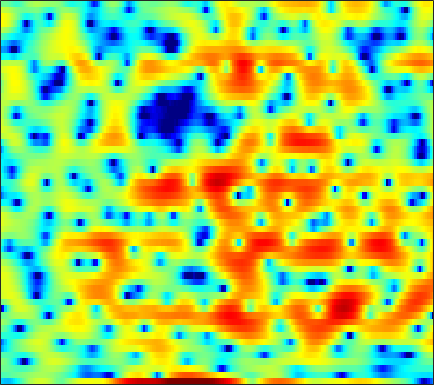

Source data for this figure (header and first rows):
-5.828, -6.2227, -6.6262, -6.7669, -6.6612, -6.1731, -5.3523, -4.5788, -3.462, -2.3347, -1.2818, -0.53585, 0.36031, 1.1324, 1.6276, 2.1695, 2.5607, 2.7588, 2.8968, 2.8782, 2.7062, 2.4658, 2.0045, 1.4018
-1.925, -1.811, -1.665, -1.518, -1.402, -1.232, -1.041, -0.882, -0.6507, -0.3978, -0.1328, 0.07346, 0.3452, 0.6066, 0.7883, 1.003, 1.177, 1.274, 1.351, 1.362, 1.303, 1.215, 1.037, 0.7946
-0.579, -0.6379, -0.7711, -0.957, -1.125, -1.37, -1.624, -1.797, -1.986, -2.087, -2.065, -1.956, -1.689, -1.308, -0.9688, -0.4768, 0.01639, 0.3691, 0.7933, 1.15, 1.427, 1.579, 1.706, 1.744
0.2067, -0.04744, -0.5029, -1.119, -1.708, -2.71, -4.049, -5.36, -7.736, -11.33, -17.34, -20.36, -13.46, -8.596, -6.109, -3.656, -1.828, -0.7412, 0.4239, 1.324, 2.01, 2.404, 2.783, 3.015
-1.605, -1.652, -1.724, -1.841, -1.97, -2.207, -2.537, -2.834, -3.254, -3.595, -3.728, -3.622, -3.167, -2.415, -1.753, -0.8385, 0.02008, 0.5933, 1.242, 1.74, 2.084, 2.245, 2.336, 2.305
-7.7, -6.728, -5.307, -4.005, -3.172, -2.235, -1.48, -1, -0.4589, 0.0173, 0.4487, 0.7564, 1.152, 1.539, 1.813, 2.148, 2.417, 2.553, 2.626, 2.55, 2.302, 1.993, 1.409, 0.636
-10.18, -8.392, -6.231, -4.5, -3.466, -2.347, -1.465, -0.9015, -0.2419, 0.3563, 0.9084, 1.305, 1.809, 2.274, 2.579, 2.915, 3.145, 3.23, 3.206, 3.006, 2.607, 2.154, 1.305, 0.1018
-2.952, -3.018, -3.089, -3.195, -3.321, -3.56, -3.828, -3.972, -3.977, -3.651, -2.962, -2.275, -1.268, -0.2862, 0.3768, 1.129, 1.711, 2.034, 2.331, 2.471, 2.47, 2.373, 2.113, 1.725
-0.2364, -0.7212, -1.514, -2.551, -3.561, -5.346, -8.001, -11.02, -18.85, -22.61, -11.97, -8.241, -5.022, -2.886, -1.708, -0.5439, 0.2797, 0.7382, 1.18, 1.467, 1.637, 1.725, 1.823, 1.945
1.368, 0.9333, 0.3161, -0.3593, -0.9072, -1.703, -2.529, -3.1, -3.603, -3.61, -3.101, -2.502, -1.648, -0.9264, -0.5199, -0.1668, -0.06156, -0.1396, -0.4212, -0.8489, -1.285, -1.494, -1.441, -0.9429
-0.477, -0.6622, -0.5042, -0.0712, 0.2894, 0.7371, 1.077, 1.257, 1.456, 1.602, 1.709, 1.753, 1.723, 1.561, 1.345, 0.8745, 0.1134, -0.7205, -2.317, -4.624, -8.228, -12.7, -20.39, -11.02
-33.99, -13.38, -5.93, -2.3, -0.5609, 0.9996, 2.014, 2.515, 2.91, 3.06, 3, 2.844, 2.494, 2.045, 1.628, 0.9496, 0.1656, -0.4939, -1.447, -2.444, -3.483, -4.118, -4.353, -3.72
-0.2738, -0.1204, 0.5342, 1.385, 1.981, 2.604, 2.996, 3.134, 3.077, 2.763, 2.195, 1.626, 0.6964, -0.3653, -1.201, -2.224, -2.914, -3.137, -3.108, -2.899, -2.534, -2.182, -1.682, -1.288
2.722, 2.978, 3.268, 3.466, 3.527, 3.498, 3.285, 2.981, 2.345, 1.443, 0.2195, -0.9342, -2.9, -5.533, -8.106, -12.96, -19.09, -16.57, -11.09, -7.685, -5.266, -3.871, -2.475, -1.527
2.775, 3.098, 3.342, 3.381, 3.292, 3.018, 2.523, 2.008, 1.139, 0.02124, -1.346, -2.545, -4.367, -6.372, -7.944, -9.931, -10.94, -10.75, -9.664, -8.025, -6.175, -4.888, -3.389, -2.081
3.08, 3.265, 3.336, 3.23, 3.034, 2.594, 1.97, 1.379, 0.4244, -0.7412, -2.113, -3.286, -5.012, -6.952, -8.476, -10.38, -11.87, -12.3, -11.48, -9.547, -7.336, -5.785, -3.932, -2.252
3.475, 3.47, 3.34, 3.067, 2.753, 2.196, 1.503, 0.8862, -0.09939, -1.232, -2.548, -3.668, -5.375, -7.413, -9.267, -12.55, -17.48, -20.47, -16.31, -11.2, -7.61, -5.604, -3.381, -1.572
3.126, 2.964, 2.655, 2.204, 1.787, 1.138, 0.3568, -0.3128, -1.273, -2.296, -3.343, -4.125, -5.1, -5.974, -6.54, -7.064, -7.174, -6.975, -6.22, -4.964, -3.545, -2.494, -1.102, 0.1404
1.896, 1.604, 1.109, 0.5183, 0.0217, -0.7404, -1.659, -2.436, -3.633, -4.98, -6.363, -7.265, -7.991, -7.933, -7.44, -6.397, -5.219, -4.347, -3.143, -1.954, -0.8543, -0.01575, 1.009, 1.86
-0.7295, -1.247, -2.028, -2.752, -3.257, -3.882, -4.492, -5.101, -6.321, -8.291, -11.57, -15.77, -35.32, -17.39, -12.09, -8.077, -5.574, -4.102, -2.482, -1.191, -0.06353, 0.749, 1.73, 2.568
-3.907, -5.322, -7.973, -10.98, -11.71, -9.802, -7.657, -6.682, -6.044, -6.031, -6.485, -6.861, -7.067, -6.604, -5.91, -4.785, -3.845, -3.209, -2.53, -1.938, -1.201, -0.5892, 0.353, 1.521
-2.274, -3.491, -5.702, -7.821, -8.268, -6.755, -4.708, -3.512, -2.396, -1.733, -1.399, -1.296, -1.266, -1.35, -1.47, -1.851, -2.385, -3.033, -4.37, -6.074, -7.544, -7.471, -5.267, -2.32
1.266, 0.8883, 0.402, 0.03555, -0.1194, -0.07754, 0.1167, 0.3098, 0.5632, 0.699, 0.7309, 0.6549, 0.4213, 0.01363, -0.4191, -1.236, -2.345, -3.496, -5.437, -8.104, -10.91, -11.16, -8.396, -4.887
2.721, 2.486, 2.182, 1.905, 1.759, 1.585, 1.448, 1.372, 1.265, 1.139, 0.9501, 0.7592, 0.4026, -0.07561, -0.5296, -1.234, -2.141, -2.834, -3.793, -4.643, -5.128, -5.227, -4.842, -4.033
3.33, 3.077, 2.747, 2.426, 2.211, 1.932, 1.708, 1.56, 1.382, 1.24, 1.072, 0.9223, 0.647, 0.2499, -0.1365, -0.7854, -1.615, -2.313, -3.431, -4.586, -5.72, -6.355, -6.522, -6.018
3.229, 2.93, 2.496, 2.038, 1.654, 1.194, 0.8432, 0.6566, 0.5917, 0.6776, 0.8671, 1.009, 1.132, 1.103, 0.9287, 0.4649, -0.271, -1.133, -2.655, -4.892, -8.372, -12.58, -24.81, -13.46
0.9034, 0.6336, 0.1095, -0.6735, -1.447, -2.732, -4.16, -4.876, -4.74, -3.453, -1.8, -0.699, 0.4471, 1.203, 1.518, 1.613, 1.34, 0.9322, 0.106, -1.018, -2.266, -3.19, -3.615, -3.087
-4.66, -4.348, -4.256, -4.726, -5.522, -7.579, -11.33, -16.2, -16.02, -9.152, -5.042, -2.947, -1.006, 0.2608, 0.888, 1.386, 1.542, 1.536, 1.334, 1.077, 0.8108, 0.7281, 0.7344, 1.004
-10.06, -8.051, -6.379, -5.51, -5.221, -5.156, -5.175, -5.057, -4.462, -3.376, -2.063, -1.119, -0.04303, 0.7659, 1.163, 1.457, 1.506, 1.385, 1.115, 0.8243, 0.5916, 0.5787, 0.6451, 1.002
-6.796, -5.755, -4.597, -3.659, -3.149, -2.48, -1.887, -1.39, -0.6914, 0.09132, 0.8666, 1.383, 1.938, 2.297, 2.372, 2.19, 1.703, 1.056, -0.06335, -1.487, -2.769, -3.28, -2.831, -1.577
-3.074, -3.04, -3.044, -3.033, -2.921, -2.567, -1.905, -1.206, -0.1445, 0.9294, 1.879, 2.484, 3.081, 3.366, 3.38, 3.048, 2.221, 1.27, -0.7506, -3.983, -10.03, -17.43, -9.953, -4.322
-3.109, -3.885, -5.294, -7.296, -9.014, -10.59, -8.917, -6.592, -3.668, -1.392, 0.3429, 1.331, 2.286, 2.865, 3.072, 3.064, 2.727, 2.265, 1.439, 0.4745, -0.327, -0.6825, -0.5044, 0.096
-4.236, -5.118, -6.701, -8.927, -11.05, -13.05, -11.21, -8.539, -5.431, -3.069, -1.278, -0.2561, 0.7636, 1.48, 1.815, 2.076, 2.167, 2.109, 1.991, 1.819, 1.708, 1.633, 1.68, 1.736
-4.576, -4.826, -5.135, -5.4, -5.468, -5.33, -4.741, -4.12, -3.112, -2.107, -1.196, -0.6215, -0.004796, 0.444, 0.701, 0.9197, 1.065, 1.14, 1.213, 1.281, 1.352, 1.446, 1.565, 1.703
-5.44, -4.969, -4.269, -3.561, -3.06, -2.453, -1.888, -1.508, -1.057, -0.6811, -0.4087, -0.2788, -0.1862, -0.182, -0.1973, -0.2356, -0.2859, -0.2682, -0.2316, -0.09609, 0.1047, 0.3389, 0.6676, 1.089
-8.643, -6.111, -3.64, -1.908, -0.9599, -0.03032, 0.5369, 0.808, 0.9308, 0.8267, 0.4995, 0.1369, -0.4772, -1.153, -1.678, -2.246, -2.642, -2.852, -2.964, -2.923, -2.605, -2.222, -1.355, -0.3244
-4.254, -2.466, -0.4924, 0.9565, 1.708, 2.365, 2.66, 2.658, 2.366, 1.714, 0.6856, -0.3703, -2.2, -4.459, -6.317, -8.266, -8.749, -8.592, -8.511, -9.282, -10.48, -10.39, -7.453, -3.95
1.722, 2.007, 2.418, 2.754, 2.91, 2.948, 2.795, 2.505, 1.903, 0.9842, -0.3537, -1.712, -4.181, -7.827, -11.87, -18.74, -15.66, -12.58, -10.89, -11.07, -12.44, -12.57, -8.987, -4.92
3.073, 2.908, 2.639, 2.284, 1.988, 1.533, 1.024, 0.6349, 0.07187, -0.553, -1.312, -1.98, -3.025, -4.194, -4.987, -5.755, -5.999, -5.827, -5.461, -4.963, -4.337, -3.724, -2.615, -1.346
2.773, 2.297, 1.481, 0.4785, -0.3824, -1.573, -2.634, -3.136, -3.37, -3.165, -2.794, -2.549, -2.328, -2.216, -2.147, -2.075, -1.962, -1.803, -1.546, -1.192, -0.7481, -0.3744, 0.1872, 0.7921
2.263, 1.599, 0.3805, -1.348, -3.118, -6.431, -11.36, -15.17, -11.88, -7.503, -4.741, -3.365, -2.104, -1.266, -0.8476, -0.4439, -0.1504, 0.01229, 0.241, 0.4566, 0.7129, 0.9404, 1.243, 1.593
2.106, 1.668, 0.7905, -0.486, -1.731, -3.767, -5.884, -6.768, -6.224, -4.521, -2.847, -1.859, -0.8954, -0.283, -0.01258, 0.1732, 0.2134, 0.1739, 0.1103, 0.07216, 0.09618, 0.188, 0.3927, 0.6565
2.002, 2.067, 1.949, 1.659, 1.339, 0.8905, 0.4903, 0.2951, 0.251, 0.3703, 0.5487, 0.6592, 0.6963, 0.5504, 0.3282, -0.1592, -0.8323, -1.397, -2.225, -2.924, -3.351, -3.434, -3.154, -2.629
1.349, 1.897, 2.458, 2.826, 2.998, 3.103, 3.114, 3.06, 2.937, 2.742, 2.44, 2.131, 1.569, 0.8, 0.05332, -1.224, -2.879, -4.447, -7.004, -10.11, -12.65, -12.67, -10.69, -8.492
0.00527, 1.085, 2.243, 3.083, 3.54, 3.923, 4.097, 4.111, 3.951, 3.628, 3.139, 2.643, 1.806, 0.7473, -0.2409, -1.839, -3.835, -5.7, -8.856, -12.96, -17.01, -17.11, -14.55, -12.59
-0.6994, 0.72, 2.16, 3.178, 3.716, 4.183, 4.373, 4.363, 4.152, 3.72, 3.085, 2.485, 1.535, 0.419, -0.5046, -1.822, -3.28, -4.405, -6, -7.591, -8.995, -9.85, -11.07, -12.49
0.8727, 1.812, 2.825, 3.579, 3.97, 4.29, 4.368, 4.255, 3.916, 3.32, 2.465, 1.673, 0.4401, -0.9134, -1.891, -3.021, -3.854, -4.344, -4.811, -5.33, -5.991, -6.682, -7.811, -9.397
2.604, 3.042, 3.533, 3.926, 4.121, 4.229, 4.18, 4.013, 3.573, 2.862, 1.801, 0.6975, -1.281, -3.952, -6.384, -9.193, -8.598, -6.875, -4.894, -3.646, -3.102, -3.097, -3.504, -4.396
1.283, 1.587, 1.883, 2.039, 2.079, 2.063, 2.024, 1.992, 1.833, 1.522, 0.8823, 0.1077, -1.454, -3.848, -6.202, -8.914, -7.611, -5.277, -2.627, -0.8436, 0.2211, 0.6471, 0.821, 0.617
-4.958, -4.313, -4.048, -4.413, -4.938, -5.629, -5.807, -5.328, -4.233, -3.191, -2.468, -2.147, -2.014, -2.06, -2.101, -2.008, -1.539, -0.9887, -0.1225, 0.7265, 1.454, 1.897, 2.272, 2.474
-8.176, -7.787, -8.196, -9.813, -12.17, -18.48, -31.42, -17.13, -10.94, -7.669, -5.598, -4.509, -3.435, -2.613, -2.097, -1.458, -0.8261, -0.327, 0.3091, 0.9336, 1.515, 1.908, 2.369, 2.745
-5.425, -5.706, -6.395, -7.438, -8.363, -9.494, -9.896, -9.489, -8.346, -7.043, -5.85, -5.065, -4.126, -3.287, -2.691, -1.914, -1.183, -0.6513, 0.02834, 0.6591, 1.234, 1.625, 2.13, 2.59
-1.507, -1.883, -2.462, -3.115, -3.623, -4.28, -4.806, -5.129, -5.411, -5.566, -5.568, -5.437, -5.042, -4.399, -3.785, -2.896, -2.009, -1.403, -0.6469, 0.00667, 0.5843, 0.9867, 1.493, 2.001
2.109, 1.763, 1.217, 0.5654, -0.006376, -0.8705, -1.875, -2.741, -4.107, -5.743, -7.556, -8.712, -9.09, -7.789, -6.36, -4.555, -3.114, -2.306, -1.547, -1.05, -0.7073, -0.4637, -0.08721, 0.4582
4.543, 4.252, 3.742, 3.084, 2.491, 1.536, 0.3217, -0.7989, -2.719, -5.377, -9.383, -14.22, -18.44, -11.1, -7.707, -4.927, -3.31, -2.63, -2.369, -2.73, -3.635, -4.514, -5.229, -4.499
4.6, 4.364, 3.948, 3.413, 2.936, 2.184, 1.294, 0.5257, -0.6168, -1.835, -3.011, -3.679, -4.008, -3.622, -3.072, -2.363, -1.93, -1.895, -2.345, -3.57, -5.933, -8.969, -16.01, -13.07
2.628, 2.465, 2.183, 1.816, 1.476, 0.9688, 0.4603, 0.1097, -0.2845, -0.5812, -0.7493, -0.7738, -0.6877, -0.5051, -0.3479, -0.1617, -0.1205, -0.2397, -0.6009, -1.226, -2.03, -2.611, -3.07, -2.875
-0.5587, -0.438, -0.4542, -0.7337, -1.105, -1.722, -2.28, -2.497, -2.38, -1.862, -1.116, -0.5374, 0.1726, 0.7496, 1.086, 1.404, 1.566, 1.59, 1.489, 1.297, 1.064, 0.8909, 0.709, 0.6109
